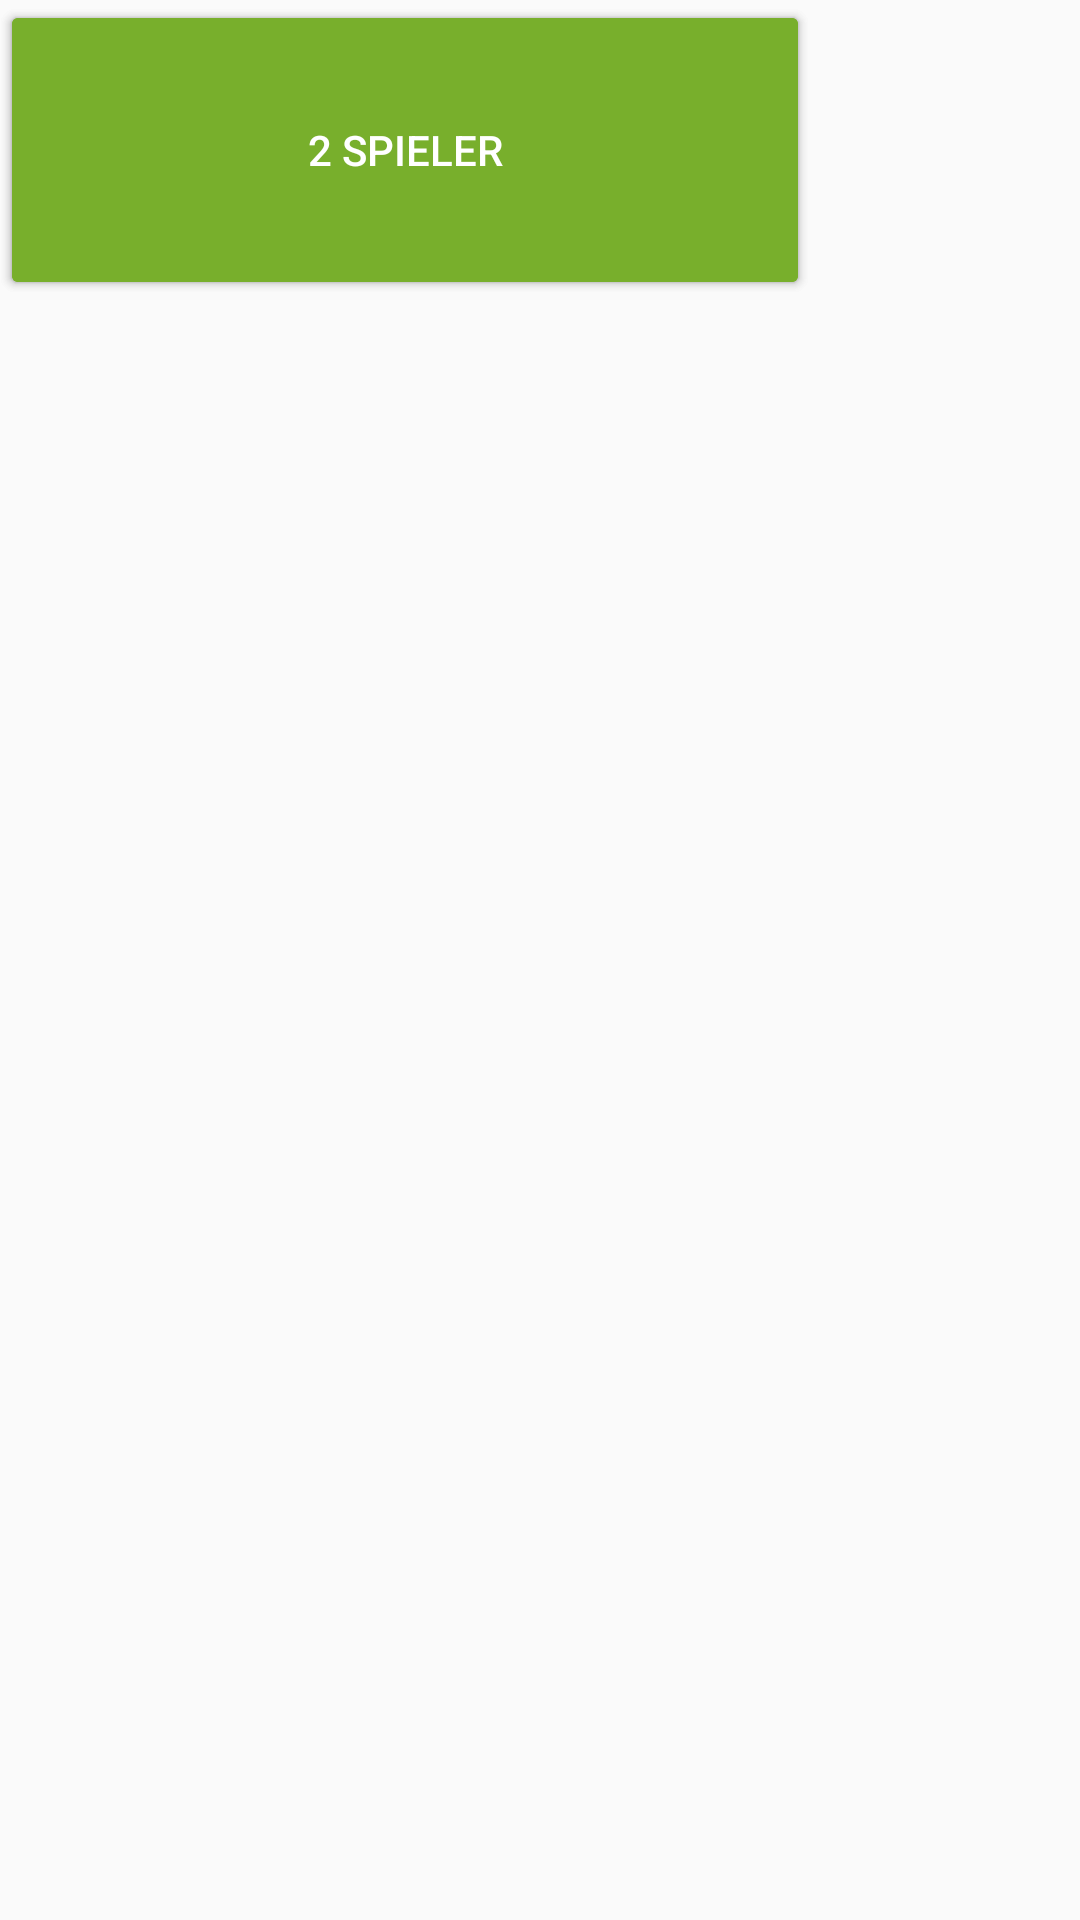

Reconstruct the res/layout file that produces this screen, plus the resources it refers to.
<!-- AndroidManifest.xml: application theme AppTheme -->
<!-- res/layout/activity_spielstarten.xml -->
<?xml version="1.0" encoding="utf-8"?>
<android.support.constraint.ConstraintLayout xmlns:android="http://schemas.android.com/apk/res/android"
    xmlns:app="http://schemas.android.com/apk/res-auto"
    xmlns:tools="http://schemas.android.com/tools"
    android:layout_width="match_parent"
    android:layout_height="match_parent"
    tools:context="com.example.anja.master_mind.spielstarten">

    <Button
        android:id="@+id/einspieler"
        style="@style/MyButton"
        android:layout_width="270dp"
        android:layout_height="100dp"
        android:text="1 Spieler"
        tools:layout_editor_absoluteX="57dp"
        tools:layout_editor_absoluteY="90dp" />

    <Button
        android:id="@+id/zweispieler"
        style="@style/MyButton"
        android:layout_width="270dp"
        android:layout_height="100dp"
        android:text="2 Spieler"
        tools:layout_editor_absoluteX="57dp"
        tools:layout_editor_absoluteY="228dp" />
</android.support.constraint.ConstraintLayout>
<!-- resources referenced by this layout -->
<resources>
  <style name="AppTheme" parent="Theme.AppCompat.Light.DarkActionBar">
  
          <item name="colorPrimary">@color/colorPrimary</item>
          <item name="colorPrimaryDark">@color/colorPrimaryDark</item>
          <item name="colorAccent">@color/colorAccent</item>
          
  
          <item name="windowActionBar">false</item>
          <item name="windowNoTitle">true</item>
  
          <item name="buttonStyle">@style/Widget.AppCompat.Button.Colored</item>
  
      </style>
  <color name="colorPrimary">#8aaf2c</color>
  <color name="colorPrimaryDark">#44711c</color>
  <color name="colorAccent">#78af2c</color>
</resources>
